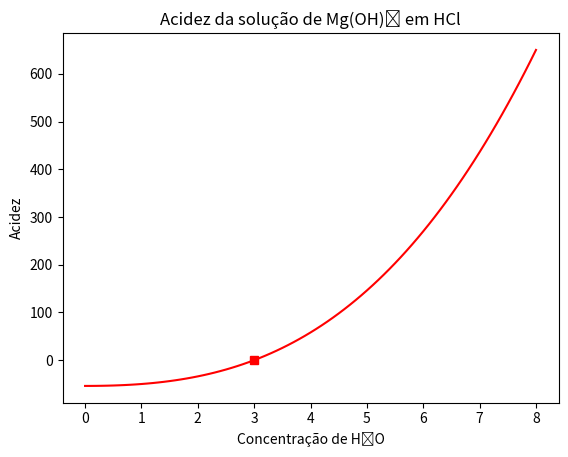
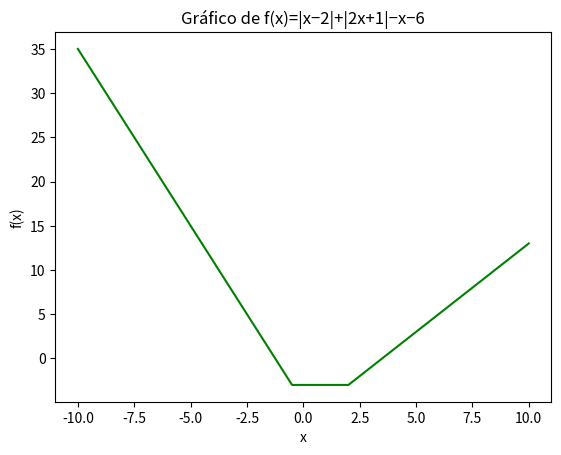
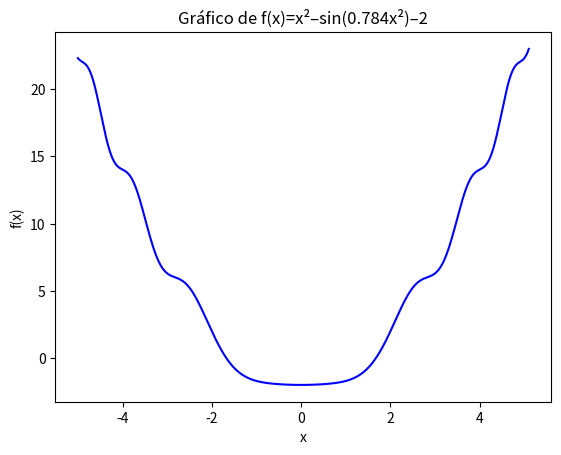

These charts were generated, in order, by the following Python code:
# -*- coding: utf-8 -*-
"""
Created on Sat Jul 13 17:54:48 2019

@author: Marcus Bonifacio

Esse script é a tarefa 8 da aula de Bases Computacionais
"""

print('1) Mostrar a classificação do IMC para as seguintes pessoas:') #enunciado
print('Pessoa a: m = 52Kg e h = 1,58m')
print('Pessoa b: m = 83Kg e h = 1,75m')
print('Pessoa c: m = 70Kg e h = 1,79m')
print('\n')

import numpy as np #importa a biblioteca numpy para o script
import matplotlib.pyplot as plt


#Pessoa a
IMCa1 = 52/(1.58**2) #cálculo para o imc da pessoa a 
IMCa = np.round(IMCa1, 1) #arrendondamento do valor do imc para uma casa decimal
if IMCa < 17: #linhas que comparam o valor do imc e definem a categoria que a pessoa se enquadra
    print('Pessoa a : IMC =',IMCa,'; Muito abaixo do peso') 
else:
    if IMCa >= 17 and IMCa < 18.5:
        print('Pessoa a : IMC =',IMCa,'; Abaixo do peso')
    else:
        if IMCa >= 18.5 and IMCa < 25:
            print('Pessoa a : IMC =',IMCa,'; Peso normal')
        else:
            if IMCa >= 25 and IMCa < 30:
                print('Pessoa a : IMC =',IMCa,'; Acima do peso')
            else:
                if IMCa >= 30 and IMCa < 35:
                    print('Pessoa a : IMC =',IMCa,'; Obesidade Grau I')
                else:
                    if IMCa >= 35 and IMCa < 40:
                        print('Pessoa a : IMC =',IMCa,'; Obesidade Grau II')
                    else:
                        print('Pessoa a : IMC =',IMCa,'; Obesidade Grau III')
                        

                    
#Pessoa b
IMCb1 = 83/(1.75**2) #cálculo para o imc da pessoa b 
IMCb = np.round(IMCb1, 1) #arrendondamento do valor do imc para uma casa decimal
if IMCb < 17: #linhas que comparam o valor do imc e definem a categoria que a pessoa se enquadra
    print('Pessoa b : IMC =',IMCb,'; Muito abaixo do peso') 
else:
    if IMCb >= 17 and IMCb < 18.5:
        print('Pessoa b : IMC =',IMCb,'; Abaixo do peso')
    else:
        if IMCb >= 18.5 and IMCb < 25:
            print('Pessoa b : IMC =',IMCb,'; Peso normal')
        else:
            if IMCb >= 25 and IMCb < 30:
                print('Pessoa b : IMC =',IMCb,'; Acima do peso')
            else:
                if IMCb >= 30 and IMCb < 35:
                    print('Pessoa b : IMC =',IMCb,'; Obesidade Grau I')
                else:
                    if IMCb >= 35 and IMCb < 40:
                        print('Pessoa b : IMC =',IMCb,'; Obesidade Grau II')
                    else:
                        print('Pessoa b : IMC =',IMCb,'; Obesidade Grau III')           
                    
                    
                    
#Pessoa c
IMCc1 = 70/(1.79**2) #cálculo para o imc da pessoa c
IMCc = np.round(IMCc1, 1) #arrendondamento do valor do imc para uma casa decimal
if IMCc < 17: #linhas que comparam o valor do imc e definem a categoria que a pessoa se enquadra
    print('Pessoa c : IMC =',IMCc,'; Muito abaixo do peso') 
else:
    if IMCc >= 17 and IMCc < 18.5:
        print('Pessoa c : IMC =',IMCb,'; Abaixo do peso')
    else:
        if IMCc >= 18.5 and IMCc < 25:
            print('Pessoa c : IMC =',IMCc,'; Peso normal')
        else:
            if IMCc >= 25 and IMCc < 30:
                print('Pessoa c : IMC =',IMCc,'; Acima do peso')
            else:
                if IMCc >= 30 and IMCc < 35:
                    print('Pessoa c : IMC =',IMCc,'; Obesidade Grau I')
                else:
                    if IMCc >= 35 and IMCc < 40:
                        print('Pessoa c : IMC =',IMCc,'; Obesidade Grau II')
                    else:
                        print('Pessoa c : IMC =',IMCc,'; Obesidade Grau III')
                    
print('\n')
print('\n')

print('2) A acidez A(x) de uma solução de hidróxido de magnésio em ácido clorídrico, sob certas condições experimentais, é dada pela equação:'

'A(x)=x³+3x²−54'
' na qual x é a concentração de íons hidrônio.'

' Pede-se:'

' 1) Gere o gráfico de A(x) em função de x para 0 ⩽x⩽8.'

' 2) Determine a concentração x do íon de hidrônio que resulta em solução saturada (i.e., com acidez nula). Acrescente uma instrução que gere um ponto vermelho no gráfico correspondente à saturação nula da solução.')
print('\n')

x1 = np.arange(0, 8.1, 0.1) #cria um vetor com os valores da concentração de hidrônio


Ax = (x1**3) + (3*(x1**2)) - 54 #definicão da acidez da solução em função da concentração


plt.figure()
plt.plot(x1, Ax, color = 'red', marker = 's', markevery = np.arange(len(x1))[Ax==0]) #configurações visuais do gráfico
plt.title('Acidez da solução de Mg(OH)\u2082 em HCl') #título do gráfico
plt.xlabel('Concentração de H\u2083O') #rótulo do eixo x
plt.ylabel('Acidez') #rótulo do eixo y
plt.show()

print('Concentração de H\u2083O quando a acidez é 0 =',x1[Ax==0])

print('\n')
print('\n')

print('3) Faça o gráfico de:'
' f(x)=|x−2|+|2x+1|−x−6'
' Faça o gráfico com x variando de -10 a 10.'

' Mostre no Console o menor valor de x tal que f(x)>0 e x>0.')
    
x2 = np.arange(-10, 10.1, 0.1) #cria vetor com os valores de x

y2 = (np.abs(x2-2)) + (np.abs((2*x2)+1)) - x2 - 6 #função para o vetor com valores de f(x)

plt.figure() #gráfico da função
plt.plot(x2, y2, color='green')
plt.xlabel('x')
plt.ylabel('f(x)')
plt.title('Gráfico de f(x)=|x−2|+|2x+1|−x−6')
plt.show()

z2 = np.logical_and(x2 > 0, y2 >= 0) #condição para criação do vetor onde f(x) e x > 0

xm2 = x2[z2] #cria o vetor com os elementos em que f(x) e x > 0

xmin = np.min(xm2) #valor mínimo do vetor acima
print('Valor mínimo de x para f(x) e x > 0 =',np.round(xmin,1))

print('\n')
print('\n')

print('3) Faça o gráfico da seguinte função:'

' f(x)=x²–sin(0.784x²)–2'
' Mostre no Console as raízes da função (i.e. os valores de x para os quais f(x)=0).')

x3 = np.round(np.arange(-5, 5.1, 0.001),3) #cria um vetor com valores de x


y3 = (x3**2)-(np.sin(0.784*(x3**2)))-2 #define os valores de f(x)

plt.figure() #gráfico da função
plt.plot(x3, y3, color='blue')
plt.xlabel('x')
plt.ylabel('f(x)')
plt.title('Gráfico de f(x)=x²–sin(0.784x²)–2')
plt.show()

print('Raízes da função: x =',x3[np.logical_and(y3 > -0.002, y3 < 0.002)]) #busca os valores de x quando f(x) = 0
#como não há valor exato 0 no vetor, busca-se o valor mais próximo

"""
Fim do Script
"""












